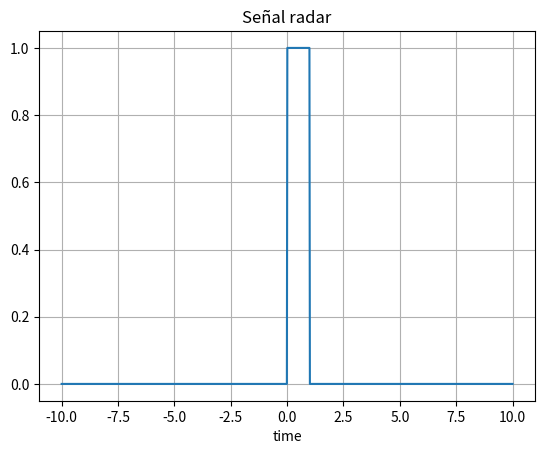
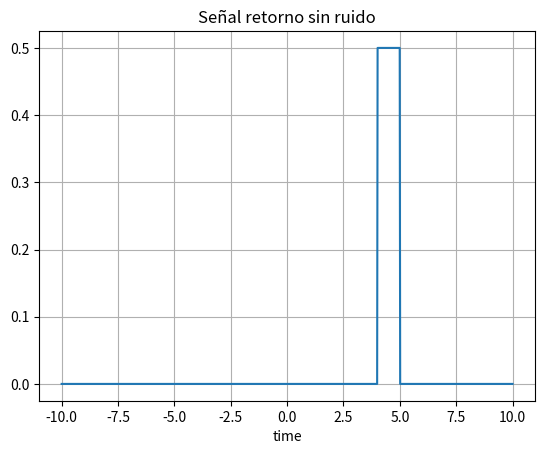
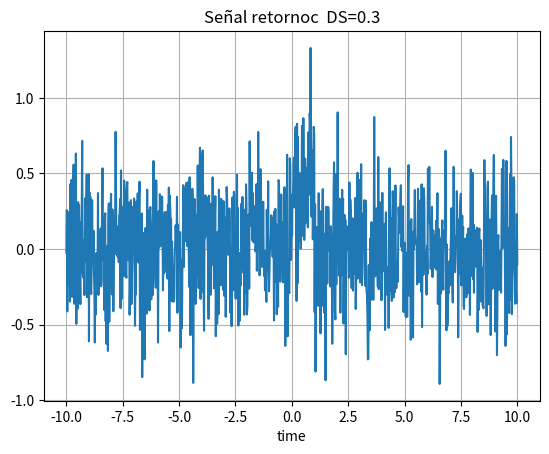
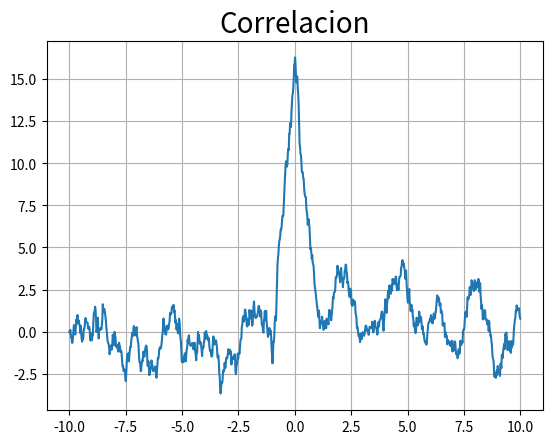

Generate these figures, in order, with matplotlib: (Note: this script raises an exception after producing the figures.)
import numpy as np

u = lambda t: np.piecewise(t,t>=0,[1,0])


T0=20
dutty=0.05 #5% 

t = np.linspace(-10, 10, 1000)
Vsignal = u(t-0)-u(t-T0*dutty)


import matplotlib.pyplot as plt
plt.figure()

plt.plot(t,Vsignal)

plt.xlabel('time')
plt.title('Señal radar')

plt.grid()
plt.show()

# punto 6
Vatenuate=Vsignal*0.5 #señal atenuada 50%
Vroll=np.roll(Vatenuate,200)
plt.figure()
plt.plot(t,Vroll)
plt.grid()
plt.xlabel('time')
plt.title('Señal retorno sin ruido')
plt.show()


#punto 7
noise = np.random.normal(0,0.3,1000)
Sretorno=Vatenuate+noise
plt.figure()
plt.plot(t,Sretorno)
plt.xlabel('time')
plt.title('Señal retornoc  DS=0.3')
plt.grid()
plt.show()
  
#punto 8
amplitud1=(np.max(Sretorno))
s=Sretorno/amplitud1
amplitud2=(np.max(Vsignal))
p=Vsignal/amplitud2
cor=np.correlate(p,s, mode='same')
plt.figure()
plt.title("Correlacion", fontsize = 20)
plt.plot (t, cor)
plt.grid()
plt.show()
amplitudCorrelacion=(np.max(cor))
print('La amplitd max de la señal es: ',amplitudCorrelacion)

#coordenadas del pico max (0, 24.9970)
#Energia de la señal
import scipy.integrate as integrate

energia = integrate.simps(cor,t)
print('La energía de la señal es: ',energia)


#8.C

noise = np.random.normal(0,0.7 ,1000) #desviación estandar de 0.7
Sretorno=Vatenuate+noise
plt.figure()
plt.plot(t,Sretorno)
plt.xlabel('time')
plt.title('Señal retorno DS= 0.7')
plt.grid()
plt.show()
  
#punto 8
amplitud1=(np.max(Sretorno))
s=Sretorno/amplitud1
amplitud2=(np.max(Vsignal))
p=Vsignal/amplitud2
cor=np.correlate(p,s, mode='same')
plt.figure()
plt.title("Correlacion", fontsize = 20)
plt.plot (t, cor)
plt.grid()
plt.show()
amplitudCorrelacion2=(np.max(cor))
print('Con desviacion estandar de 0.7: \n')
print('La amplitd max de la señal es: ',amplitudCorrelacion2)

#coordenadas del pico max (0, 11.9404)
#Energia de la señal
import scipy.integrate as integrate

energia2 = integrate.simps(cor,t)
print('La energía de la señal : ',energia2)
 # se concluye que a mayor desviacion estandar, se introduce mayor ruido a la la reñal que retorna
 #la amplitud maxima de la correlacion disminuye, es decir, aumenta la dificultad para reconocer las señal de retorno
